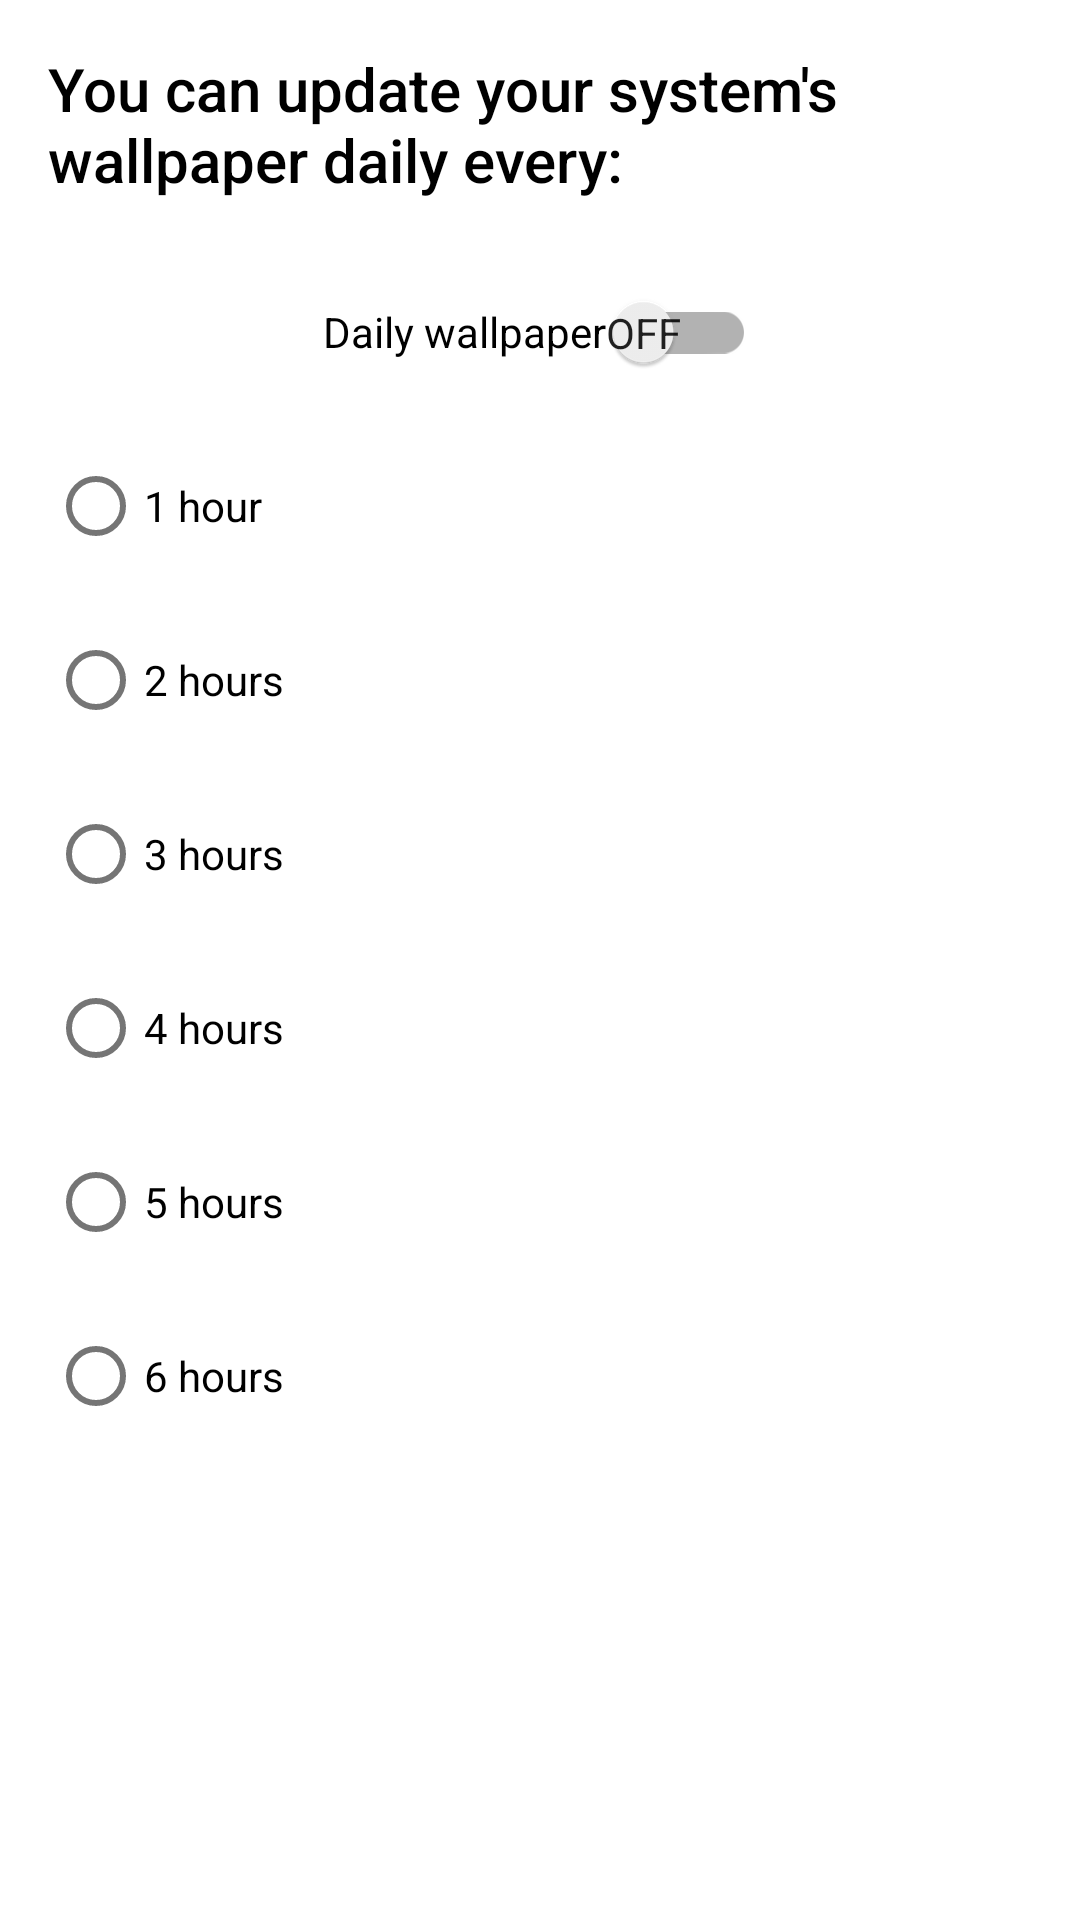

Produce the Android XML layout that renders to this screen, including the resource entries it uses.
<!-- AndroidManifest.xml: fallback theme Theme.MaterialComponents.DayNight.NoActionBar -->
<!-- res/layout/fragment_bottom_dialog_daily_time_plan.xml -->
<?xml version="1.0" encoding="utf-8"?>
<layout xmlns:android="http://schemas.android.com/apk/res/android"
        xmlns:app="http://schemas.android.com/apk/res-auto">

    <data class="TimePlanBinding">

        <import
            alias="V"
            type="android.view.View"/>

        <variable
            name="showSwitch"
            type="boolean"/>


        <variable
            name="showGroup"
            type="boolean"/>
    </data>

    <android.support.v4.widget.NestedScrollView
        android:layout_width="match_parent"
        android:layout_height="wrap_content"
        android:background="@color/common_white">

        <LinearLayout
            android:layout_width="match_parent"
            android:layout_height="wrap_content"
            android:orientation="vertical"
            android:paddingBottom="@dimen/activity_vertical_margin"
            android:paddingLeft="@dimen/activity_horizontal_margin"
            android:paddingRight="@dimen/activity_horizontal_margin"
            android:paddingTop="@dimen/activity_vertical_margin">


            <LinearLayout
                android:layout_width="match_parent"
                android:layout_height="wrap_content"
                android:orientation="vertical">

                <TextView
                    android:layout_width="wrap_content"
                    android:layout_height="wrap_content"
                    android:layout_marginBottom="@dimen/padding_detail_options"
                    android:text="@string/wallpaper_current_time_plan_dialog_title"
                    android:textAppearance="@style/TextAppearance.AppCompat.Title"
                    android:textColor="@color/common_black"/>

                <android.support.v7.widget.SwitchCompat
                    android:id="@+id/daily_wallpaper_sc"
                    android:layout_width="wrap_content"
                    android:layout_height="wrap_content"
                    android:layout_gravity="center"
                    android:layout_marginBottom="@dimen/padding_detail_options"
                    android:layout_marginTop="@dimen/padding_detail_options"
                    android:checked="false"
                    android:text="@string/wallpaper_open"
                    android:textAppearance="@style/TextAppearance.AppCompat.Small"
                    android:textOff="@string/wallpaper_open_off"
                    android:textOn="@string/wallpaper_open_on"
                    android:visibility="@{showSwitch ? V.VISIBLE : V.GONE}"
                    app:showText="true"/>
            </LinearLayout>

            <RadioGroup
                android:id="@+id/time_plan_rp"
                android:layout_width="match_parent"
                android:layout_height="wrap_content"
                android:background="@color/common_black_trans_100"
                android:visibility="@{showGroup ? V.VISIBLE : V.GONE}">

                <RadioButton
                    android:id="@+id/time_plan_1"
                    android:layout_width="match_parent"
                    android:layout_height="wrap_content"
                    android:layout_marginBottom="@dimen/padding_detail_options"
                    android:gravity="center_vertical"
                    android:text="@string/wallpaper_daily_time_plan_1_hour"
                    android:textColor="@color/common_black"/>

                <RadioButton
                    android:id="@+id/time_plan_2"
                    android:layout_width="match_parent"
                    android:layout_height="wrap_content"
                    android:layout_marginBottom="@dimen/padding_detail_options"
                    android:gravity="center_vertical"
                    android:text="@string/wallpaper_daily_time_plan_2_hour"
                    android:textColor="@color/common_black"/>

                <RadioButton
                    android:id="@+id/time_plan_3"
                    android:layout_width="match_parent"
                    android:layout_height="wrap_content"
                    android:layout_marginBottom="@dimen/padding_detail_options"
                    android:gravity="center_vertical"
                    android:text="@string/wallpaper_daily_time_plan_3_hour"
                    android:textColor="@color/common_black"/>

                <RadioButton
                    android:id="@+id/time_plan_4"
                    android:layout_width="match_parent"
                    android:layout_height="wrap_content"
                    android:layout_marginBottom="@dimen/padding_detail_options"
                    android:gravity="center_vertical"
                    android:text="@string/wallpaper_daily_time_plan_4_hour"
                    android:textColor="@color/common_black"/>

                <RadioButton
                    android:id="@+id/time_plan_5"
                    android:layout_width="match_parent"
                    android:layout_height="wrap_content"
                    android:layout_marginBottom="@dimen/padding_detail_options"
                    android:gravity="center_vertical"
                    android:text="@string/wallpaper_daily_time_plan_5_hour"
                    android:textColor="@color/common_black"/>

                <RadioButton
                    android:id="@+id/time_plan_6"
                    android:layout_width="match_parent"
                    android:layout_height="wrap_content"
                    android:layout_marginBottom="@dimen/padding_detail_options"
                    android:gravity="center_vertical"
                    android:text="@string/wallpaper_daily_time_plan_6_hour"
                    android:textColor="@color/common_black"/>
            </RadioGroup>
        </LinearLayout>
    </android.support.v4.widget.NestedScrollView>
</layout>
<!-- resources referenced by this layout -->
<resources>
  <color name="common_black">#000000</color>
  <color name="common_black_trans_100">#00000000</color>
  <color name="common_white">#FFFFFF</color>
  <dimen name="activity_horizontal_margin">16dp</dimen>
  <dimen name="activity_vertical_margin">16dp</dimen>
  <dimen name="padding_detail_options">10dp</dimen>
  <string name="wallpaper_current_time_plan_dialog_title">You can update your system\'s wallpaper daily every:</string>
  <string name="wallpaper_daily_time_plan_1_hour">1 hour</string>
  <string name="wallpaper_daily_time_plan_2_hour">2 hours</string>
  <string name="wallpaper_daily_time_plan_3_hour">3 hours</string>
  <string name="wallpaper_daily_time_plan_4_hour">4 hours</string>
  <string name="wallpaper_daily_time_plan_5_hour">5 hours</string>
  <string name="wallpaper_daily_time_plan_6_hour">6 hours</string>
  <string name="wallpaper_open">Daily wallpaper</string>
  <string name="wallpaper_open_off">OFF</string>
  <string name="wallpaper_open_on">ON</string>
</resources>
